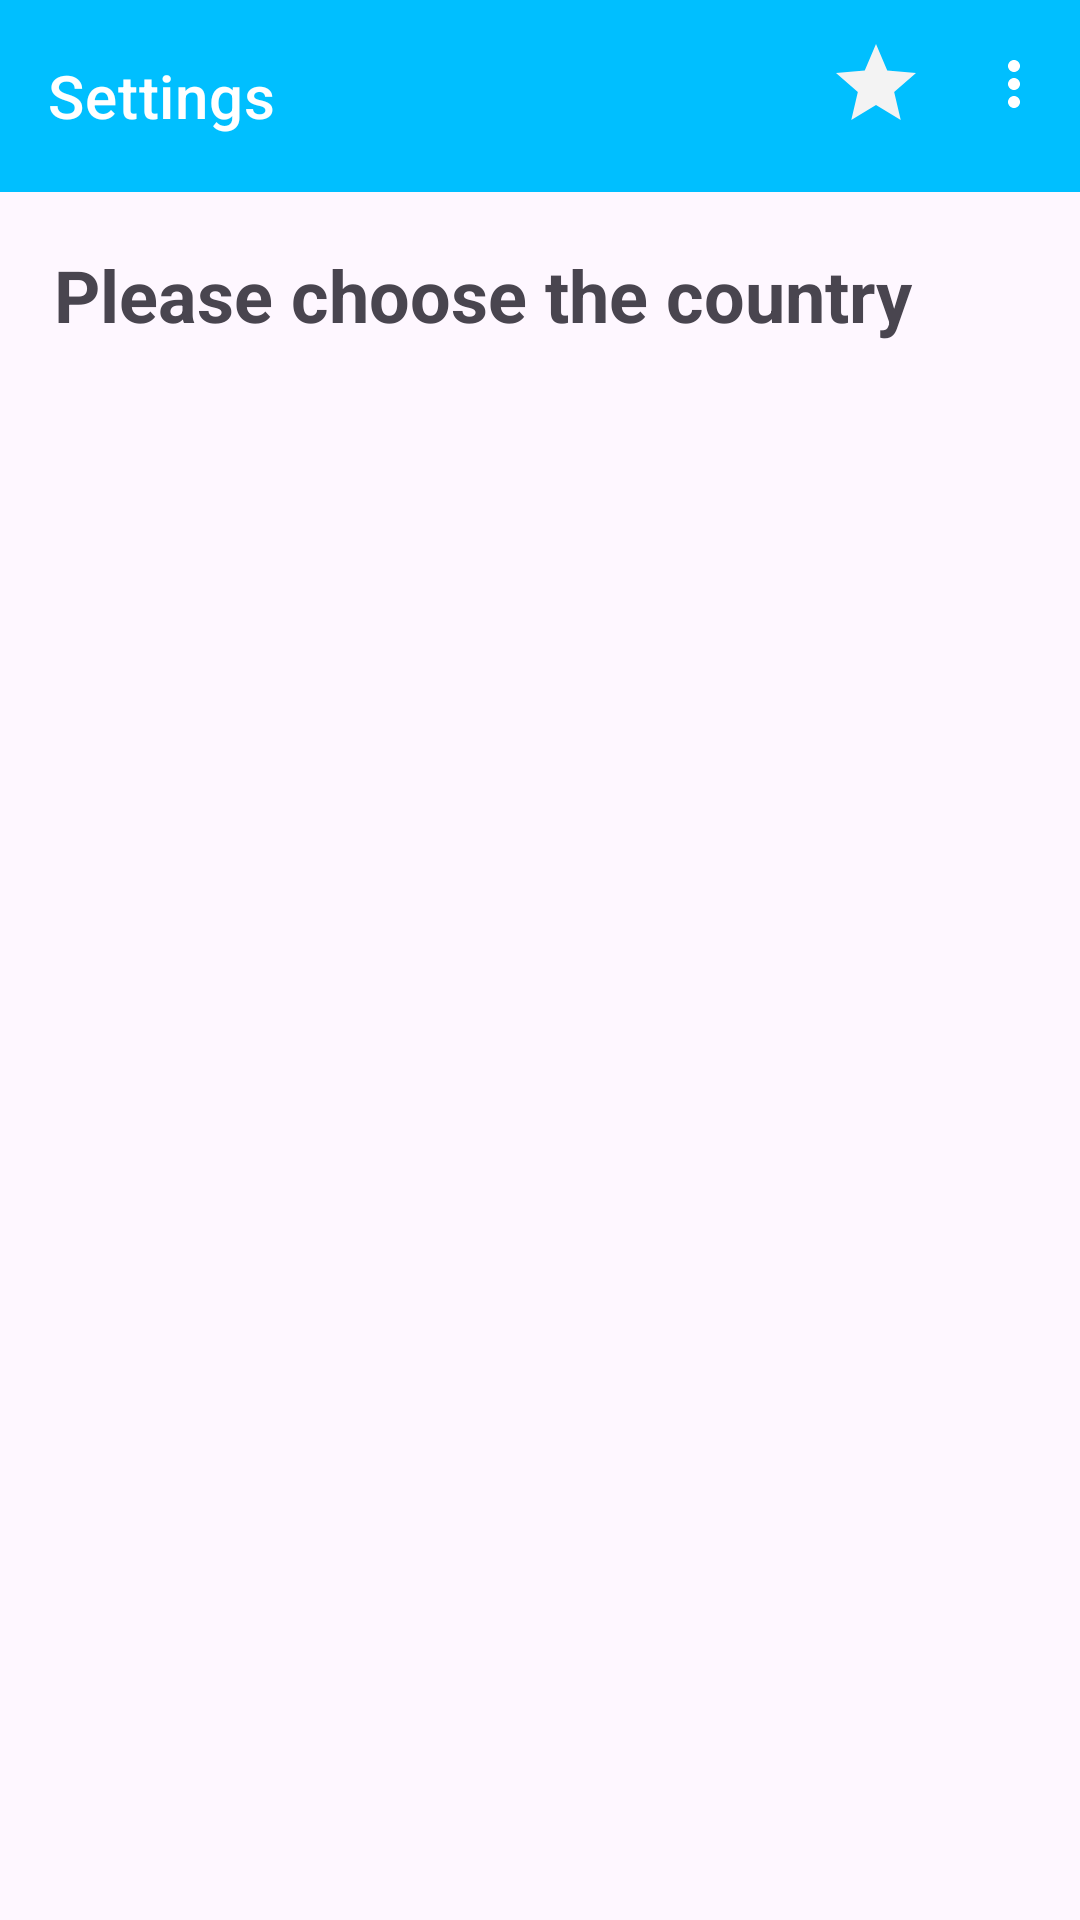

Layout XML and referenced resources for this Android screen:
<!-- AndroidManifest.xml: application theme Theme.News -->
<!-- res/layout/fragment_settings.xml -->
<?xml version="1.0" encoding="utf-8"?>
<androidx.coordinatorlayout.widget.CoordinatorLayout xmlns:android="http://schemas.android.com/apk/res/android"
    xmlns:app="http://schemas.android.com/apk/res-auto"
    xmlns:tools="http://schemas.android.com/tools"
    android:id="@+id/coordinator"
    android:layout_width="match_parent"
    android:layout_height="match_parent"
    >
//
    <com.google.android.material.appbar.AppBarLayout
        android:id="@+id/appBarLayout"
        android:layout_width="match_parent"
        android:layout_height="wrap_content"
        android:theme="@style/ThemeOverlay.MaterialComponents.Dark.ActionBar">

        <com.google.android.material.appbar.MaterialToolbar
            android:id="@+id/topAppBar"
            android:layout_width="match_parent"
            android:layout_height="?attr/actionBarSize"
            app:title="Settings"
            app:menu="@menu/top_app_bar"
            android:background="@color/blue"
            style="@style/Widget.MaterialComponents.Toolbar.Primary" />

    </com.google.android.material.appbar.AppBarLayout>

    <androidx.constraintlayout.widget.ConstraintLayout
        android:layout_width="match_parent"
        android:layout_height="match_parent"
        app:layout_behavior="@string/appbar_scrolling_view_behavior"
        android:padding="8dp">

        <TextView
            android:id="@+id/tv_title"
            android:layout_width="0dp"
            android:layout_height="wrap_content"
            android:text="Please choose the country"
            android:textSize="24sp"
            android:textStyle="bold"
            android:padding="10dp"
            app:layout_constraintTop_toTopOf="parent"
            app:layout_constraintStart_toStartOf="parent"
            app:layout_constraintEnd_toEndOf="parent"/>

        <androidx.recyclerview.widget.RecyclerView
            android:id="@+id/countries_rv"
            android:layout_width="0dp"
            android:layout_height="0dp"
            app:layout_constraintTop_toBottomOf="@id/tv_title"
            app:layout_constraintBottom_toBottomOf="parent"
            app:layout_constraintStart_toStartOf="parent"
            app:layout_constraintEnd_toEndOf="parent"
            tools:listitem="@layout/countries_list_item"/>

    </androidx.constraintlayout.widget.ConstraintLayout>

</androidx.coordinatorlayout.widget.CoordinatorLayout>
<!-- res/layout/countries_list_item.xml (included above) -->
<?xml version="1.0" encoding="utf-8"?>
<androidx.constraintlayout.widget.ConstraintLayout
    xmlns:android="http://schemas.android.com/apk/res/android"
    android:layout_width="match_parent"
    android:layout_height="wrap_content"
    xmlns:app="http://schemas.android.com/apk/res-auto">
    <androidx.cardview.widget.CardView
        android:layout_width="match_parent"
        android:layout_height="wrap_content"
        app:cardElevation="8dp"
        app:cardCornerRadius="8dp"
        app:layout_constraintTop_toTopOf="parent"
        app:layout_constraintBottom_toBottomOf="parent"
        android:layout_margin="16dp">
//
    <LinearLayout
        android:id="@+id/btn_select_country"
        android:layout_width="match_parent"
        android:layout_height="wrap_content"
        android:orientation="vertical"
        android:padding="16dp"
        android:gravity="center"
        android:layout_marginTop="10dp">

        <TextView
            android:id="@+id/country_name"
            android:layout_width="wrap_content"
            android:layout_height="wrap_content"
            android:text="Elevated Card Title"
            android:textSize="18sp"
            android:layout_gravity="center"
            android:gravity="center"
            android:textStyle="bold"
            />



    </LinearLayout>
    </androidx.cardview.widget.CardView>

</androidx.constraintlayout.widget.ConstraintLayout>
<!-- resources referenced by this layout -->
<resources>
  <color name="blue">#00BFFF</color>
  <style name="Theme.News" parent="Base.Theme.News" />
  <style name="Base.Theme.News" parent="Theme.Material3.DayNight.NoActionBar">
  
          
          
      </style>
</resources>
